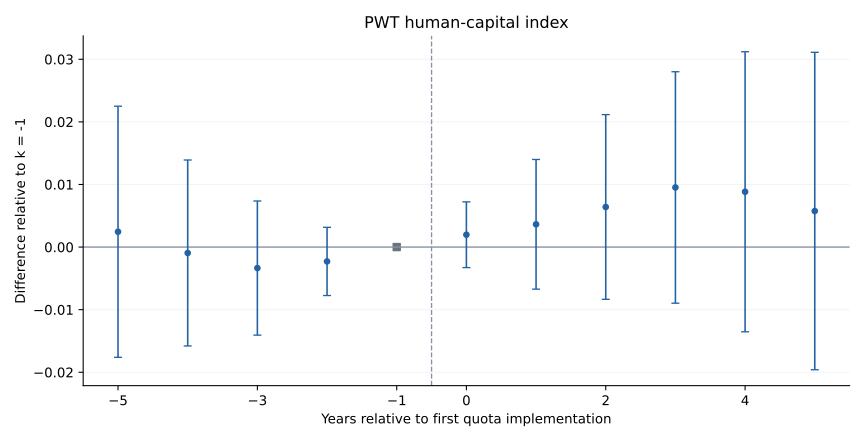

The file beside this chart, header and first rows:
k, coef, se, pvalue, ci_lower, ci_upper, identified
-5, 0.002445, 0.01023, 0.8112, -0.01761, 0.0225, True
-4, -0.0009465, 0.007577, 0.9006, -0.0158, 0.0139, True
-3, -0.003355, 0.005465, 0.5393, -0.01407, 0.007356, True
-2, -0.002293, 0.00278, 0.4095, -0.007742, 0.003156, True
0, 0.001973, 0.002678, 0.4614, -0.003277, 0.007222, True
1, 0.003637, 0.005282, 0.4911, -0.006716, 0.01399, True
2, 0.006406, 0.007529, 0.3949, -0.008351, 0.02116, True
3, 0.009523, 0.009431, 0.3127, -0.008963, 0.02801, True
4, 0.008835, 0.01141, 0.4388, -0.01353, 0.0312, True
5, 0.005754, 0.01293, 0.6565, -0.0196, 0.03111, True
